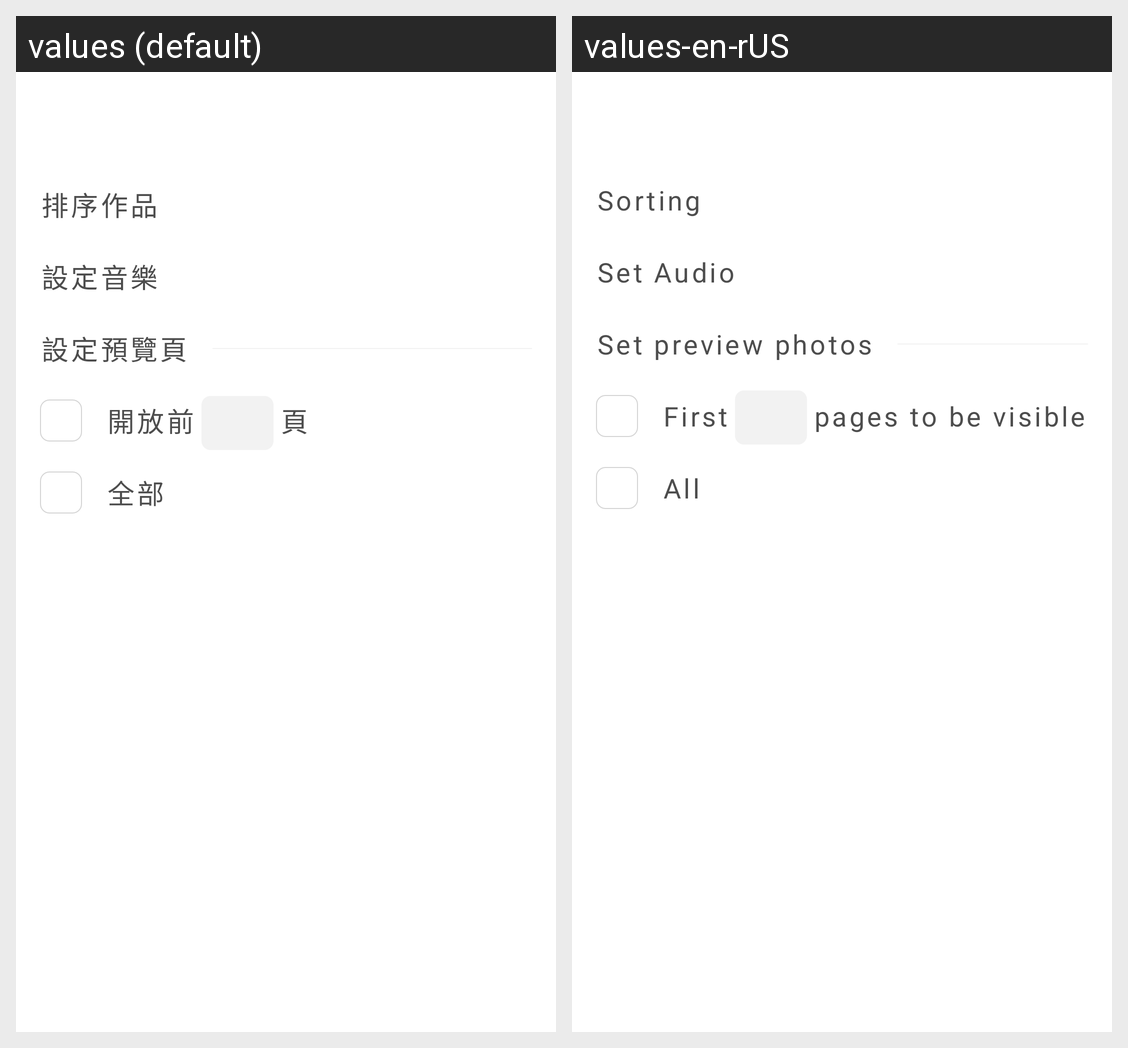

Here is an Android app screen in its default locale and in the app's own translations. Write out the translated-string differences for the strings that appear on this screen.
Android screen res/layout/pop_2_0_0_creation_set.xml rendered under 2 locales, left to right: values (default), values-en-rUS. Device: Nexus 5 (rendered at 1080×1920; each locale shown at half size, 540×960, under a caption strip naming it); theme ppb200_common_white.
Strings drawn on this screen, with the default value and each locale's value (text and hints the layout hard-codes, and strings that could not be matched under every locale, appear in the picture but are not listed):

pinpinbox_2_0_0_itemtype_album_sort
  values: 排序作品
  values-en-rUS: Sorting

pinpinbox_2_0_0_itemtype_album_set_audio
  values: 設定音樂
  values-en-rUS: Set Audio

pinpinbox_2_0_0_pop_title_set_album_preview
  values: 設定預覽頁
  values-en-rUS: Set preview photos

pinpinbox_2_0_0_itemtype_visible_page_before
  values: 開放前
  values-en-rUS: First

pinpinbox_2_0_0_itemtype_visible_page_after
  values: 頁
  values-en-rUS: pages to be visible

pinpinbox_2_0_0_itemtype_all
  values: 全部
  values-en-rUS: All
